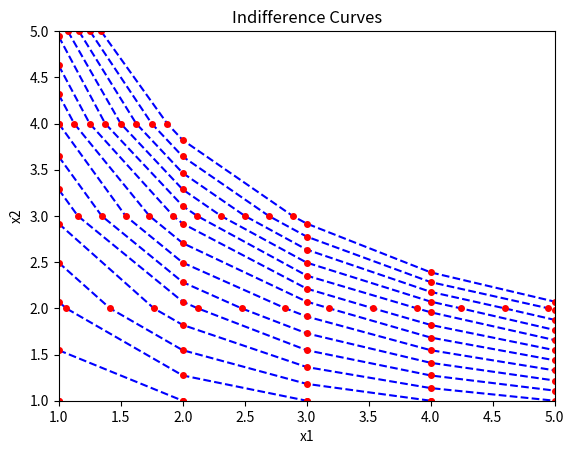

Write Python code to recreate this figure.
import numpy as np
import matplotlib.pyplot as plt

# Define the utility function
def utility_function(x1, x2):
    return x1 * x2**1.5

# Define the utility level
utility_level = [1, 2, 3, 4, 5, 6, 7, 8, 9, 10, 11, 12, 13, 14, 15]  # Set desired utility levels

# Create a grid of integer values for x1 and x2
x1 = np.arange(1, 6)
x2 = np.arange(1, 6)

# Generate data for the plot
x1, x2 = np.meshgrid(x1, x2)     # Create a grid of x1 and x2 values
u = utility_function(x1, x2)      # Calculate the utility values

# Create the plot
fig, ax = plt.subplots()
ax.set_xlabel('x1')
ax.set_ylabel('x2')
ax.set_title('Indifference Curves')

# Plot the indifference curves
for level in utility_level:
    curve = ax.contour(x1, x2, u, levels=[level], colors='b', linestyles='dashed')
    x1_points = curve.allsegs[0][0][:, 0]
    x2_points = curve.allsegs[0][0][:, 1]
    ax.plot(x1_points, x2_points, 'ro', markersize=4)

# Show the plot
plt.show()

